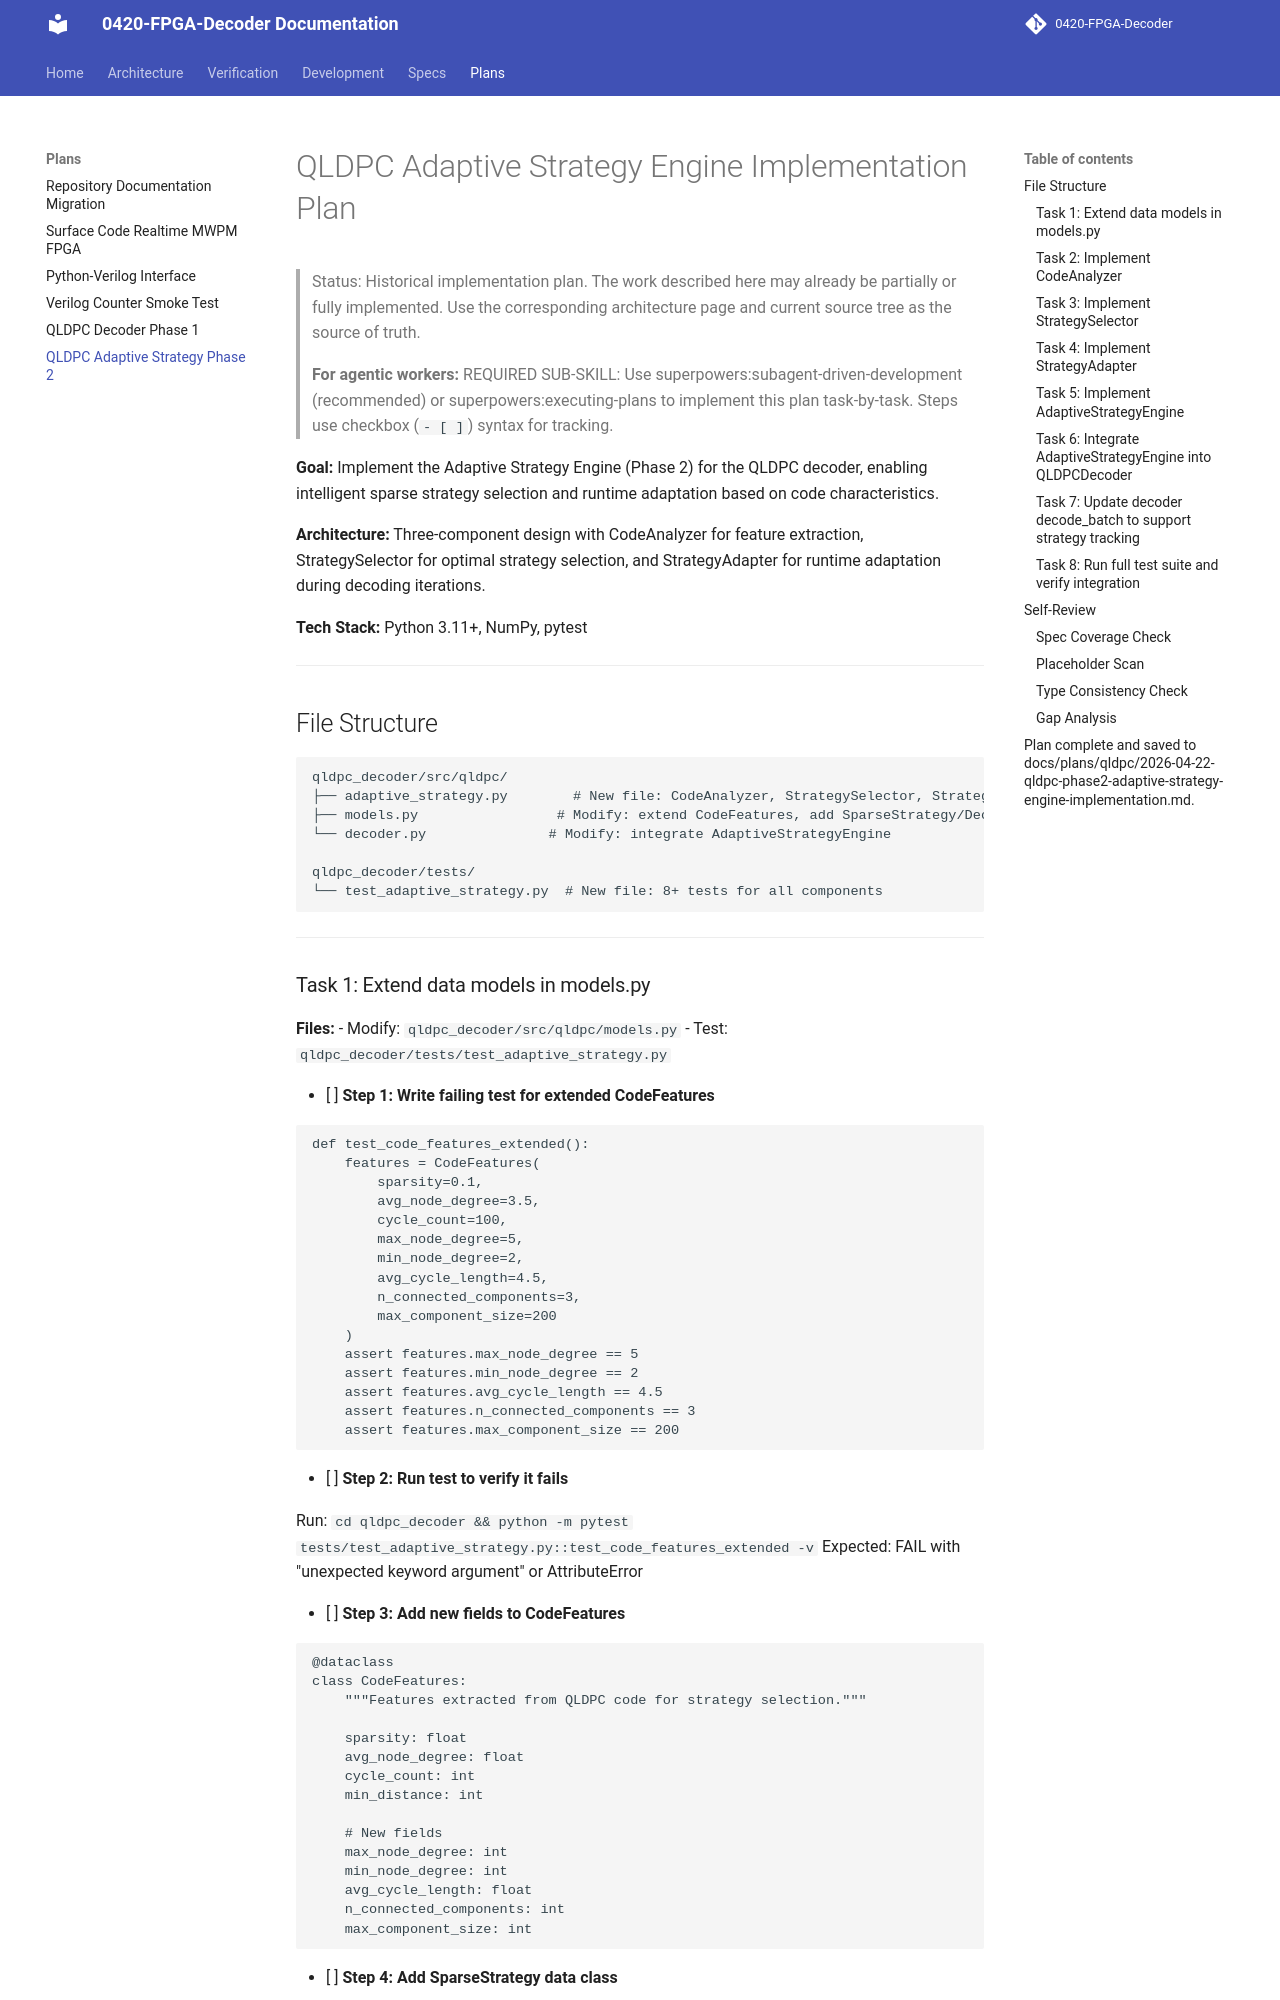

repository: JUNJUNAA22/0420-FPGA-Decoder-docs · page: plans/qldpc/2026-04-22-qldpc-phase2-adaptive-strategy-engine-implementation/index.html · generator: mkdocs

# QLDPC Adaptive Strategy Engine Implementation Plan

> Status: Historical implementation plan. The work described here may already
> be partially or fully implemented. Use the corresponding architecture page and
> current source tree as the source of truth.

> **For agentic workers:** REQUIRED SUB-SKILL: Use superpowers:subagent-driven-development (recommended) or superpowers:executing-plans to implement this plan task-by-task. Steps use checkbox (`- [ ]`) syntax for tracking.

**Goal:** Implement the Adaptive Strategy Engine (Phase 2) for the QLDPC decoder, enabling intelligent sparse strategy selection and runtime adaptation based on code characteristics.

**Architecture:** Three-component design with CodeAnalyzer for feature extraction, StrategySelector for optimal strategy selection, and StrategyAdapter for runtime adaptation during decoding iterations.

**Tech Stack:** Python 3.11+, NumPy, pytest

---

## File Structure

```
qldpc_decoder/src/qldpc/
├── adaptive_strategy.py        # New file: CodeAnalyzer, StrategySelector, StrategyAdapter, AdaptiveStrategyEngine
├── models.py                 # Modify: extend CodeFeatures, add SparseStrategy/DecodingProgress/StrategyUpdate
└── decoder.py               # Modify: integrate AdaptiveStrategyEngine

qldpc_decoder/tests/
└── test_adaptive_strategy.py  # New file: 8+ tests for all components
```

---
